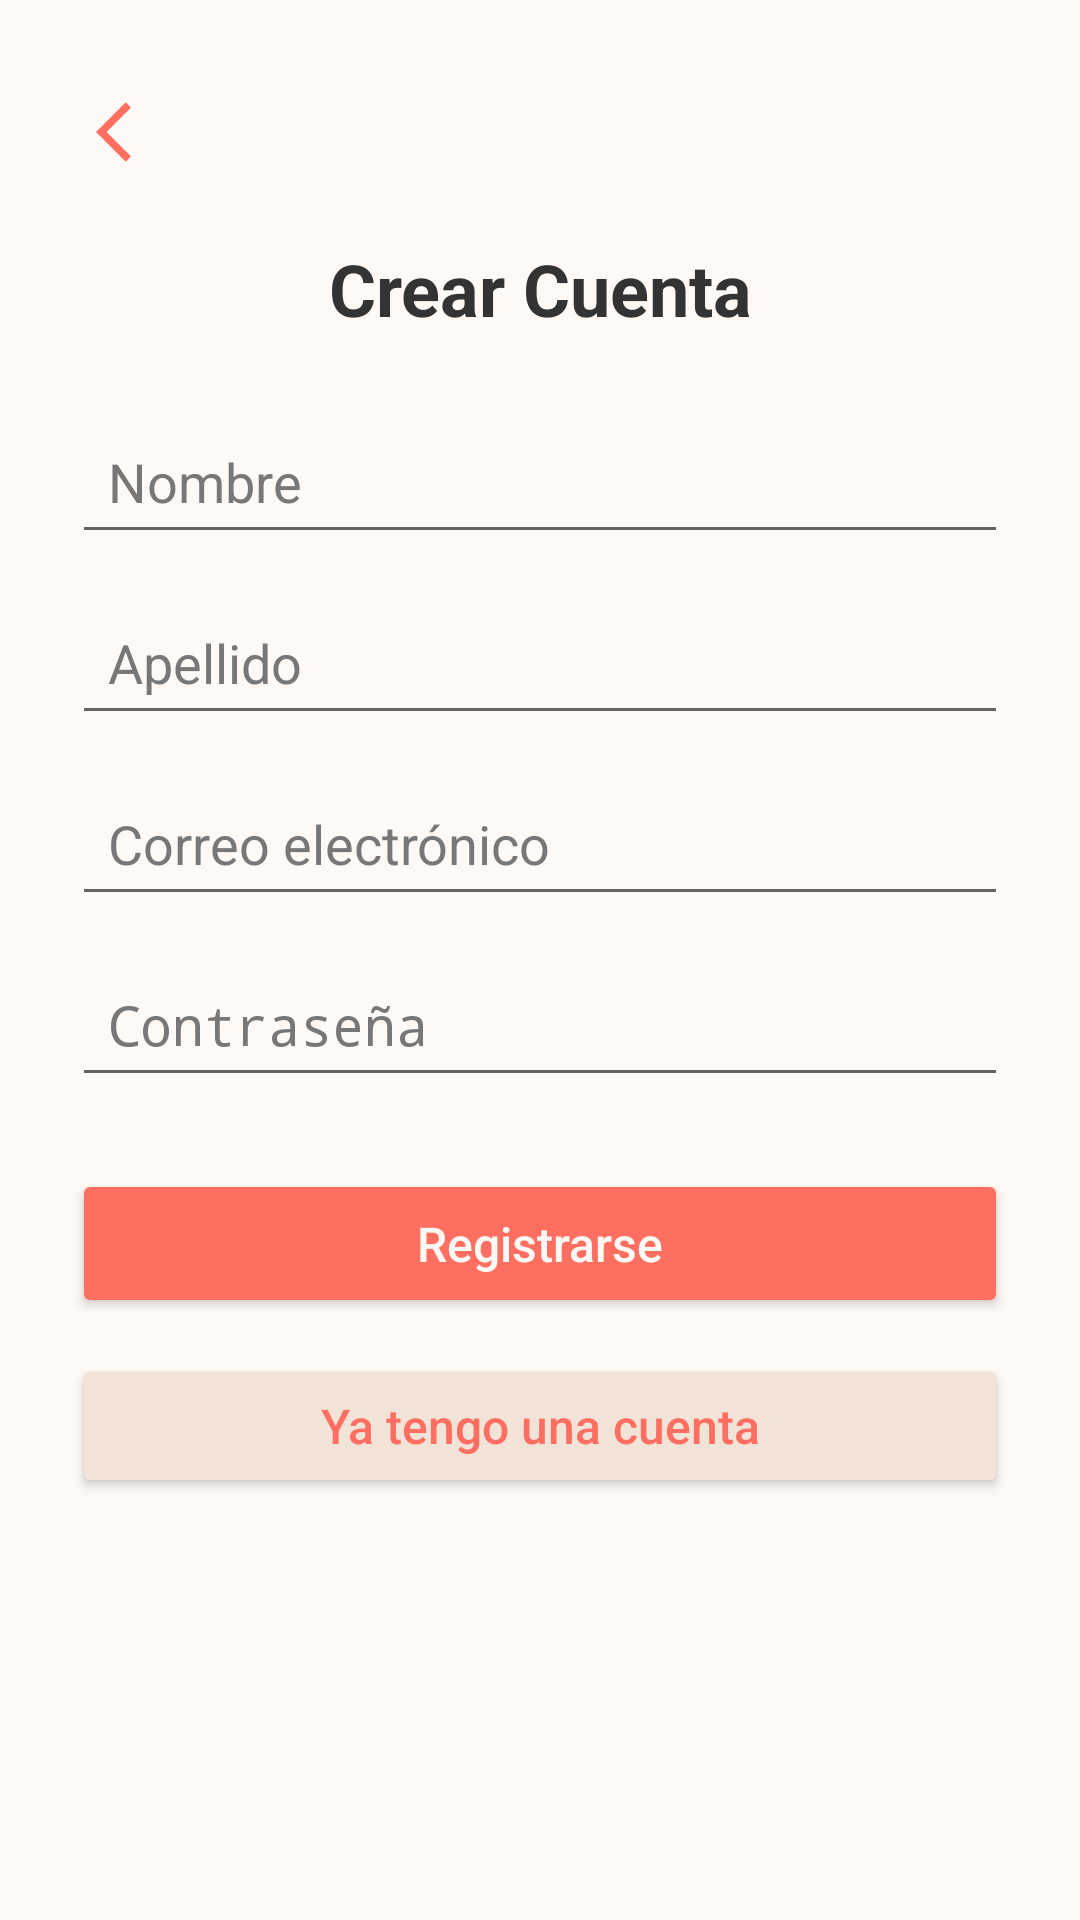

Produce the Android XML layout that renders to this screen, including the resource entries it uses.
<!-- AndroidManifest.xml: application theme Theme.PuraVitsLab -->
<!-- res/layout/activity_registro.xml -->
<?xml version="1.0" encoding="utf-8"?>
<ScrollView xmlns:android="http://schemas.android.com/apk/res/android"
    xmlns:tools="http://schemas.android.com/tools"
    android:layout_width="match_parent"
    android:layout_height="match_parent"
    android:background="@color/fondo"
    tools:context=".views.RegistroActivity">

        <LinearLayout
            android:layout_width="match_parent"
            android:layout_height="wrap_content"
            android:orientation="vertical"
            android:padding="24dp">

                <ImageButton
                    android:id="@+id/backbutton"
                    android:layout_width="40dp"
                    android:layout_height="40dp"
                    android:background="?attr/selectableItemBackgroundBorderless"
                    android:contentDescription="Botón atrás"
                    android:src="@drawable/arrow_back"
                    android:tint="@color/accion"
                    android:layout_gravity="start"
                    android:layout_marginBottom="16dp"/>

                <TextView
                    android:layout_width="match_parent"
                    android:layout_height="wrap_content"
                    android:text="Crear Cuenta"
                    android:textColor="@color/texto_principal"
                    android:textSize="24sp"
                    android:textStyle="bold"
                    android:gravity="center"
                    android:layout_marginBottom="24dp" />

                <EditText
                    android:id="@+id/nombre"
                    android:hint="Nombre"
                    android:inputType="textPersonName"
                    android:textColor="@color/texto_principal"
                    android:textColorHint="@color/texto_secundario"
                    android:layout_width="match_parent"
                    android:layout_height="wrap_content"
                    android:padding="12dp" />

                <EditText
                    android:id="@+id/apellido"
                    android:hint="Apellido"
                    android:inputType="textPersonName"
                    android:textColor="@color/texto_principal"
                    android:textColorHint="@color/texto_secundario"
                    android:layout_width="match_parent"
                    android:layout_height="wrap_content"
                    android:layout_marginTop="12dp"
                    android:padding="12dp" />

                <EditText
                    android:id="@+id/correo"
                    android:hint="Correo electrónico"
                    android:inputType="textEmailAddress"
                    android:textColor="@color/texto_principal"
                    android:textColorHint="@color/texto_secundario"
                    android:layout_width="match_parent"
                    android:layout_height="wrap_content"
                    android:layout_marginTop="12dp"
                    android:padding="12dp" />

                <EditText
                    android:id="@+id/contrasena"
                    android:hint="Contraseña"
                    android:inputType="textPassword"
                    android:textColor="@color/texto_principal"
                    android:textColorHint="@color/texto_secundario"
                    android:layout_width="match_parent"
                    android:layout_height="wrap_content"
                    android:layout_marginTop="12dp"
                    android:padding="12dp" />

                <Button
                    android:id="@+id/botonRegistro"
                    android:text="Registrarse"
                    android:textColor="@color/fondo"
                    android:textAllCaps="false"
                    android:textSize="16sp"
                    android:layout_width="match_parent"
                    android:layout_height="wrap_content"
                    android:layout_marginTop="24dp"
                    android:padding="14dp"
                    android:backgroundTint="@color/accion" />

                <Button
                    android:id="@+id/buttonInicioSesion"
                    android:text="Ya tengo una cuenta"
                    android:textColor="@color/accion"
                    android:textAllCaps="false"
                    android:textSize="16sp"
                    android:layout_width="match_parent"
                    android:layout_height="wrap_content"
                    android:layout_marginTop="12dp"
                    android:backgroundTint="@color/fondo_secundario" />

        </LinearLayout>
</ScrollView>
<!-- resources referenced by this layout -->
<resources>
  <color name="accion">#FF6F61</color>
  <color name="fondo">#FFF9F5</color>
  <color name="fondo_secundario">#F2E3D9</color>
  <color name="texto_principal">#333333</color>
  <color name="texto_secundario">#777777</color>
  <!-- drawable arrow_back (drawable) -->
  <vector xmlns:android="http://schemas.android.com/apk/res/android" android:autoMirrored="true" android:height="24dp" android:tint="#FF6F61" android:viewportHeight="24" android:viewportWidth="24" android:width="24dp">
        
      <path android:fillColor="@android:color/white" android:pathData="M11.67,3.87L9.9,2.1 0,12l9.9,9.9 1.77,-1.77L3.54,12z"/>
      
  </vector>
  <style name="Theme.PuraVitsLab" parent="android:Theme.Material.Light.NoActionBar" />
</resources>
